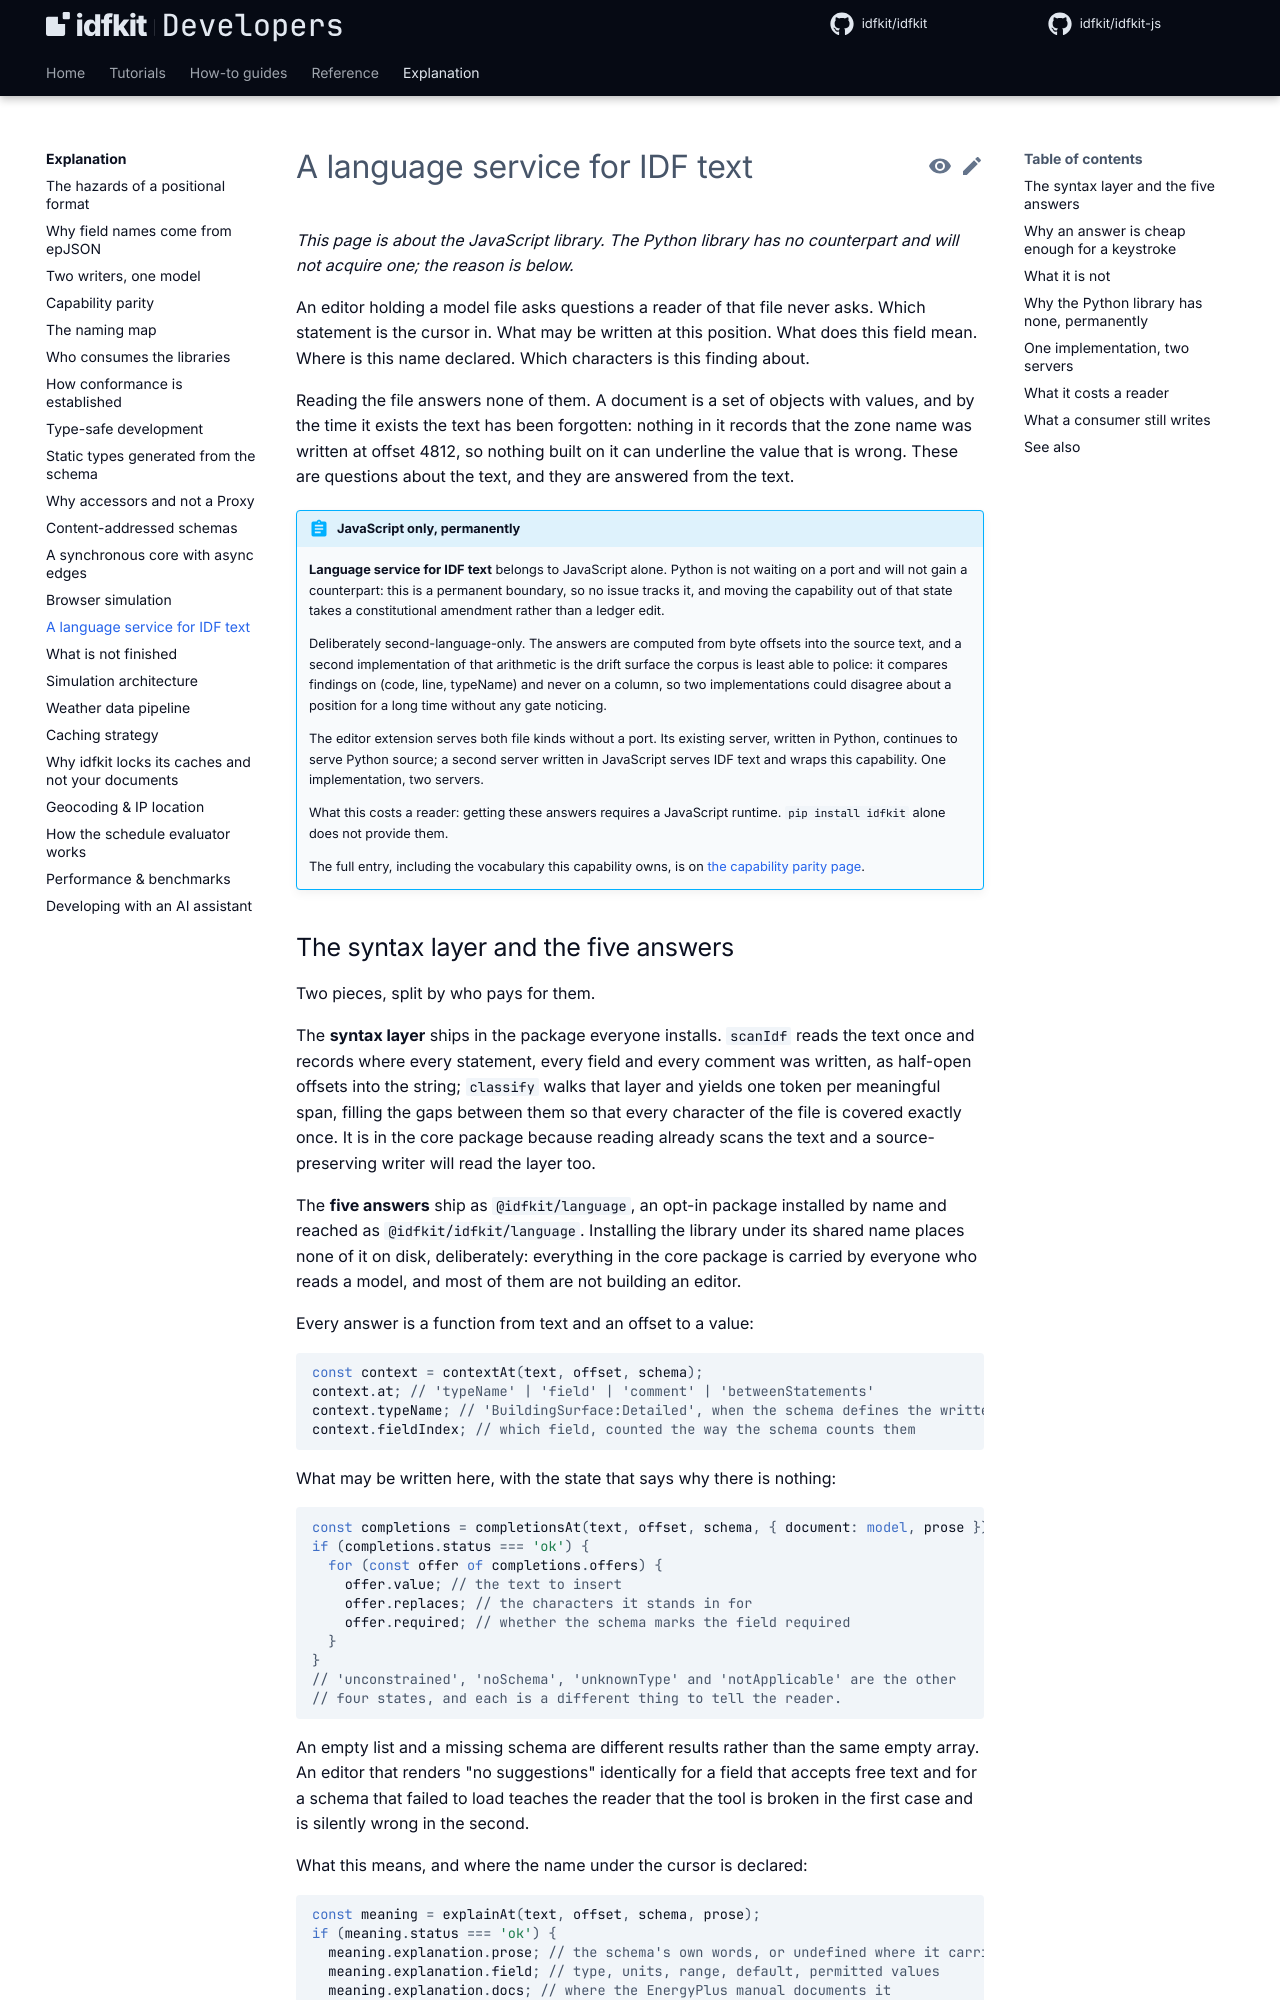

repository: idfkit/idfkit-developers · page: explanation/idf-language-service/index.html · generator: mkdocs

---
title: A language service for IDF text
description: The five answers an editor needs about IDF text, why they are computed in one language only, and what that costs a reader in the other.
---

# A language service for IDF text

*This page is about the JavaScript library. The Python library has no
counterpart and will not acquire one; the reason is below.*

An editor holding a model file asks questions a reader of that file never asks.
Which statement is the cursor in. What may be written at this position. What
does this field mean. Where is this name declared. Which characters is this
finding about.

Reading the file answers none of them. A document is a set of objects with
values, and by the time it exists the text has been forgotten: nothing in it
records that the zone name was written at offset 4812, so nothing built on it
can underline the value that is wrong. These are questions about the text, and
they are answered from the text.

{{ parity("idf-language-service") }}
